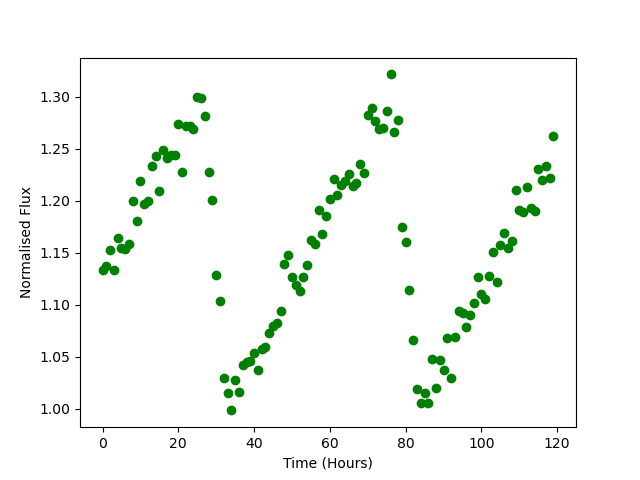

The file beside this chart, header and first rows:
Time, Flux
0.0, 1.133
1.0, 1.138
2.0, 1.153
3.0, 1.133
4.0, 1.164
5.0, 1.155
6.0, 1.154
7.0, 1.158
8.0, 1.2
9.0, 1.18
10.0, 1.219
11.0, 1.197
12.0, 1.2
13.0, 1.233
14.0, 1.243
15.0, 1.21
16.0, 1.249
17.0, 1.242
18.0, 1.244
19.0, 1.244
20.0, 1.273
21.0, 1.228
22.0, 1.272
23.0, 1.272
24.0, 1.269
25.0, 1.3
26.0, 1.299
27.0, 1.282
28.0, 1.227
29.0, 1.201
30.0, 1.129
31.0, 1.103
32.0, 1.029
33.0, 1.015
34.0, 0.9982
35.0, 1.027
36.0, 1.016
37.0, 1.042
38.0, 1.045
39.0, 1.046
40.0, 1.054
41.0, 1.037
42.0, 1.057
43.0, 1.059
44.0, 1.073
45.0, 1.079
46.0, 1.082
47.0, 1.094
48.0, 1.139
49.0, 1.148
50.0, 1.127
51.0, 1.119
52.0, 1.114
53.0, 1.126
54.0, 1.138
55.0, 1.162
56.0, 1.158
57.0, 1.191
58.0, 1.168
59.0, 1.185
... 60 more rows
